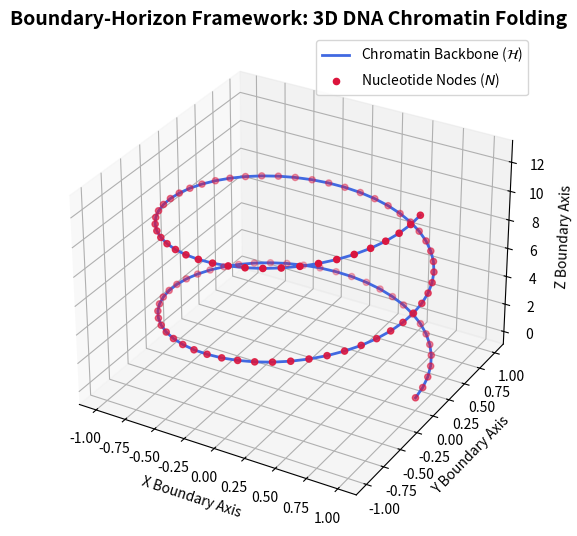

The matplotlib source for this figure:
import numpy as np
import matplotlib.pyplot as plt
from mpl_toolkits.mplot3d import Axes3D

def render_dna_model_3d(coordinates: np.ndarray, output_filename: str = "dna_model_1280x640.png"):
    """
    Renders a 3D DNA spatial conformation and saves it at 1280x640 resolution.
    """
    # Set figure size to match 1280x640 ratio (12.8 inches by 6.4 inches at 100 DPI)
    fig = plt.figure(figsize=(12.8, 6.4), dpi=100)
    ax = fig.add_subplot(111, projection='3d')
    
    # Extract x, y, z coordinates of the DNA backbone / chromatin loop
    x, y, z = coordinates[:, 0], coordinates[:, 1], coordinates[:, 2]
    
    # Plot the DNA chain
    ax.plot(x, y, z, color='royalblue', linewidth=2, label='Chromatin Backbone ($\mathcal{H}$)')
    ax.scatter(x, y, z, color='crimson', s=20, label='Nucleotide Nodes ($N$)')
    
    ax.set_title("Boundary-Horizon Framework: 3D DNA Chromatin Folding", fontsize=14, fontweight='bold')
    ax.set_xlabel("X Boundary Axis")
    ax.set_ylabel("Y Boundary Axis")
    ax.set_zlabel("Z Boundary Axis")
    ax.legend()
    
    # Save with exact pixel dimensions (1280 x 640)
    plt.savefig(output_filename, dpi=100, bbox_inches='tight')
    plt.close()
    print(f"3D DNA model successfully rendered and saved as {output_filename} (1280x640).")

if __name__ == "__main__":
    # Generate mock 3D helical coordinates for testing
    t = np.linspace(0, 4 * np.pi, 100)
    mock_coords = np.stack([np.cos(t), np.sin(t), t], axis=-1)
    render_dna_model_3d(mock_coords)
